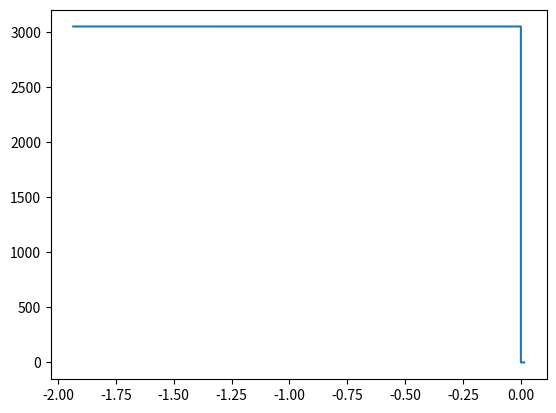

Here is the Python script that generated this plot:
"""Model vertical temperature and enthalpy distribution.

Uses the enthalpy-gradient model for englacial drainage introduced by 
Hewitt and Schoof (2017). 
"""

import numpy as np
import matplotlib.pyplot as plt

class EnthalpyGradientModel:

    def __init__(self, z):
        self.z = z

        self.params = {
            'gravity': 9.81,
            'ice_density': 917,
            'water_density': 1000,
            'clapeyron_slope': 7.5e-8,
            'reference_temperature': 273.15,
            'heat_capacity': 2009,
            'thermal_conductivity': 2.1,
            'latent_heat': 3.34e5,
            'permeability': 1e-12,
            'water_viscoisty': 1.8e-3,
            'diffusivity': 1.1e-8
        }

        self.enthalpy = np.zeros_like(self.z)
        self.temperature = np.zeros_like(self.z)
        self.porosity = np.zeros_like(self.z)

        self.melt_temperature = self.params['reference_temperature'] - (
            self.params['clapeyron_slope'] 
            * self.params['gravity'] 
            * self.params['ice_density']
            * (np.max(self.z) - self.z)
        )

    def mean(a):
        return (a[1:] + a[:-1]) / 2

    def partition_domain(self):
        """Return zero for cold ice and one for temperate ice."""
        temp_corrected = self.melt_temperature - self.params['reference_temperature']
        threshold = self.params['ice_density'] * self.params['heat_capacity'] * temp_corrected
        return np.where(self.enthalpy <  threshold, 0, 1)

    def calc_advection(self, mass_balance: float):
        velocity = -mass_balance * self.z / np.max(self.z)
        gradient = np.gradient(self.enthalpy, self.z)
        return velocity * gradient

    def calc_diffusion(self):
        partition = self.partition_domain()
        temperature = np.where(
            partition == 0,
            self.enthalpy / (self.params['ice_density'] * self.params['heat_capacity']),
            self.melt_temperature
        )
        gradient = np.diff(temperature, append = -10) / np.diff(self.z, append = np.diff(self.z)[-1])
        geotherm = 0.04 / (self.params['ice_density'] * self.params['heat_capacity'])
        div = np.diff(-self.params['thermal_conductivity'] * gradient, prepend = geotherm) / np.diff(self.z, prepend = np.diff(self.z)[0])
        return div

    def calc_drainage(self):
        drainage = (
            -self.params['permeability'] 
            * self.porosity**2 
            * (self.params['water_density'] - self.params['ice_density']) 
            * self.params['gravity']
            / self.params['water_viscoisty']
        )

        partition = self.partition_domain()
        porosity = np.where(
            partition == 0,
            0,
            self.enthalpy / (self.params['water_density'] * self.params['latent_heat'])
        )
        gradient = np.diff(porosity, prepend = 0) / np.diff(self.z, append = np.diff(self.z)[0])
        return -self.params['diffusivity'] * gradient + drainage

    def calc_dhdt(self, mass_balance: float):
        advection = self.calc_advection(mass_balance)
        diffusion = self.calc_diffusion()
        drainage = self.calc_drainage()
        return -advection + diffusion - drainage

    def run_one_step(self, dt: float, mass_balance: float):
        dhdt = self.calc_dhdt(mass_balance)
        self.enthalpy += dhdt * dt
        self.temperature = (
            self.params['reference_temperature'] 
            + self.enthalpy / (self.params['ice_density'] * self.params['heat_capacity'])
        )
        self.porosity = np.where(
            self.partition_domain() == 0,
            0,
            (
                self.enthalpy 
                - (self.params['ice_density'] * self.params['heat_capacity']) 
                * (self.temperature - self.params['reference_temperature'])
            ) / (self.params['water_density'] * self.params['latent_heat'])
        )

if __name__ == '__main__':
    z = np.arange(0, 3053.1, 0.1)
    model = EnthalpyGradientModel(z)
    model.temperature = model.params['reference_temperature']

    plt.plot(model.calc_dhdt(-0.02), z)
    plt.show()